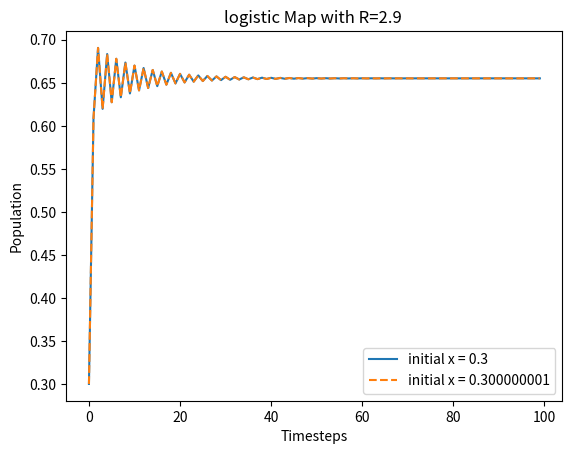
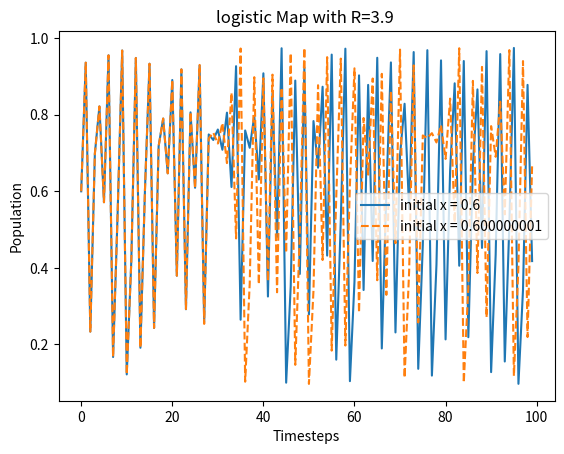

Reproduce these figures in Python, in order.
import matplotlib.pyplot as plt
import numpy as np

#Part 1 figure1a
r1 = 2.9 # to analyze non chaotic behavior.
r2 = 3.9 # to analyze chaotic behavior
timesteps = 100

xnot_r1_1 = 0.3
xnot_r1_2 = 0.300000001
xnot_r2_1 = 0.6
xnot_r2_2 = 0.600000001

# init and declare lists to store x vals 
xval_r1_1 = list(np.zeros(timesteps))
xval_r1_2 = list(np.zeros(timesteps))
xval_r2_1 = list(np.zeros(timesteps))
xval_r2_2 = list(np.zeros(timesteps))

# init xnot for each xval list
xval_r1_1[0] = xnot_r1_1
xval_r1_2[0] = xnot_r1_2
xval_r2_1[0] = xnot_r2_1
xval_r2_2[0] = xnot_r2_2

def logistic_map(x,r):
    return r*x*(1-x)

# populate vals  r1_1
for i in range(1,timesteps):
    x = xval_r1_1[i-1]
    xval_r1_1[i] = logistic_map(x,r1)

# populate vals  r1_2
for i in range(1,timesteps):
    x = xval_r1_2[i-1]
    xval_r1_2[i] = logistic_map(x,r1)

# populate vals  r2_1
for i in range(1,timesteps):
    x = xval_r2_1[i-1]
    xval_r2_1[i] = logistic_map(x,r2)

# populate vals  r2_2
for i in range(1,timesteps):
    x = xval_r2_2[i-1]
    xval_r2_2[i] = logistic_map(x,r2)

# okay now it is time to graph!
fig1 = plt.figure()
plt.plot(range(0,timesteps),xval_r1_1, label= 'initial x = 0.3')
plt.plot(range(0,timesteps),xval_r1_2,'--', label= 'initial x = 0.300000001')
plt.xlabel('Timesteps')
plt.ylabel('Population')
plt.title('logistic Map with R=2.9 ')
plt.legend()
# The key points here are to show that when we have a logistic map
#  with an R that leads to a fixed point attractor then there is
#  not much sensitivity to initial conditions.



fig1 = plt.figure()
plt.plot(range(0,timesteps),xval_r2_1, label= 'initial x = 0.6')
plt.plot(range(0,timesteps),xval_r2_2,'--', label= 'initial x = 0.600000001')
plt.xlabel('Timesteps')
plt.ylabel('Population')
plt.title('logistic Map with R=3.9 ')
plt.legend()
# Now compare the first graph to the second graph with an R that 
# leads to an infinity attractor or chaos. we have initial values 
# that have the same distance from eachother as above. they stay 
# close for about 20 iterations where they change drastically.this 
# emphasizes sensitivity to initial conditions.

# Lets discretize the data to calculate entropy I will use 100 bins to represent the percentage of population
bins = list(range(0,100))
# i will map the x vals to a new list with each value multiplies by 100
vals_to_discretize = list(map(lambda x: x*100, xval_r2_2))
discretized_data = np.digitize(vals_to_discretize,bins)
for i in range(0,len(discretized_data)):
    print(discretized_data[i])

plt.show()
